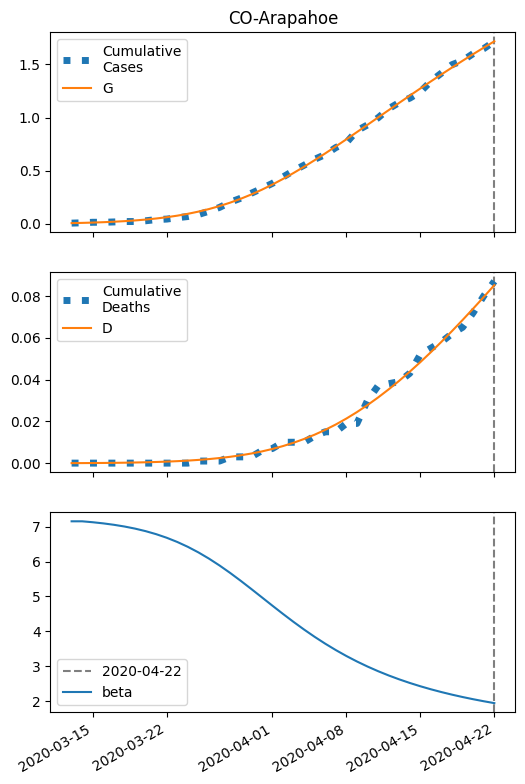

Source data for this figure (header and first rows):
series, 2020-03-13, 2020-03-14, 2020-03-15, 2020-03-16, 2020-03-17, 2020-03-18, 2020-03-19, 2020-03-20, 2020-03-21, 2020-03-22, 2020-03-23, 2020-03-24, 2020-03-25, 2020-03-26, 2020-03-27, 2020-03-28, 2020-03-29, 2020-03-30, 2020-03-31, 2020-04-01, 2020-04-02, 2020-04-03, 2020-04-04
S, 30179, 30176, 30174, 30170, 30166, 30160, 30153, 30145, 30135, 30123, 30109, 30091, 30070, 30046, 30018, 29986, 29950, 29909, 29864, 29816, 29763, 29707, 29648
I, 7.0, 8.741, 10.9, 13.59, 16.9, 20.99, 26, 32.13, 39.56, 48.53, 59.26, 71.96, 86.85, 104.1, 123.8, 146, 170.7, 197.6, 226.6, 257.3, 289.2, 322.1, 355.3
IH, 0.28, 0.4868, 0.7091, 0.9598, 1.252, 1.601, 2.022, 2.533, 3.155, 3.913, 4.83, 5.937, 7.262, 8.837, 10.69, 12.85, 15.33, 18.14, 21.3, 24.79, 28.6, 32.69, 37.02
IN, 0.28, 0.5506, 0.8816, 1.288, 1.788, 2.404, 3.162, 4.096, 5.243, 6.649, 8.366, 10.45, 12.98, 16.02, 19.64, 23.93, 28.96, 34.81, 41.54, 49.21, 57.84, 67.46, 78.07
D, 0.01, 0.02555, 0.05259, 0.09197, 0.1453, 0.2148, 0.3037, 0.416, 0.5567, 0.732, 0.9493, 1.218, 1.547, 1.951, 2.442, 3.035, 3.749, 4.6, 5.608, 6.791, 8.168, 9.756, 11.57
R, 0.0, 0.06713, 0.186, 0.3618, 0.603, 0.9213, 1.332, 1.855, 2.515, 3.342, 4.373, 5.65, 7.226, 9.16, 11.52, 14.39, 17.84, 21.97, 26.89, 32.68, 39.44, 47.29, 56.3
G, 7.0, 9.301, 12.16, 15.72, 20.12, 25.56, 32.25, 40.46, 50.47, 62.6, 77.2, 94.65, 115.3, 139.5, 167.5, 199.6, 236, 276.6, 321.4, 370.2, 422.7, 478.7, 537.7
H, 15027, 15027, 15027, 15027, 15027, 15027, 15027, 15027, 15027, 15027, 15027, 15027, 15027, 15027, 15027, 15027, 15027, 15027, 15027, 15027, 15027, 15027, 15027
beta, 7.152, 7.152, 7.126, 7.093, 7.053, 7.003, 6.943, 6.871, 6.784, 6.681, 6.56, 6.421, 6.261, 6.083, 5.886, 5.674, 5.448, 5.214, 4.975, 4.735, 4.499, 4.27, 4.05
